Dataset: AFQC (GitHub, mustafa20999/AFQC). Classes: apple fresh, apple rotten.

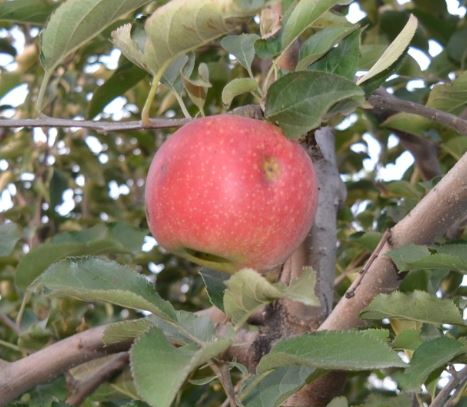
Label: apple rotten

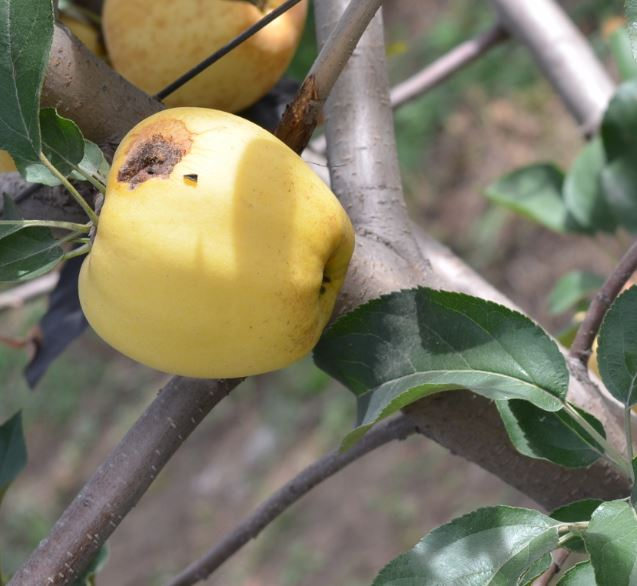
Label: apple rotten

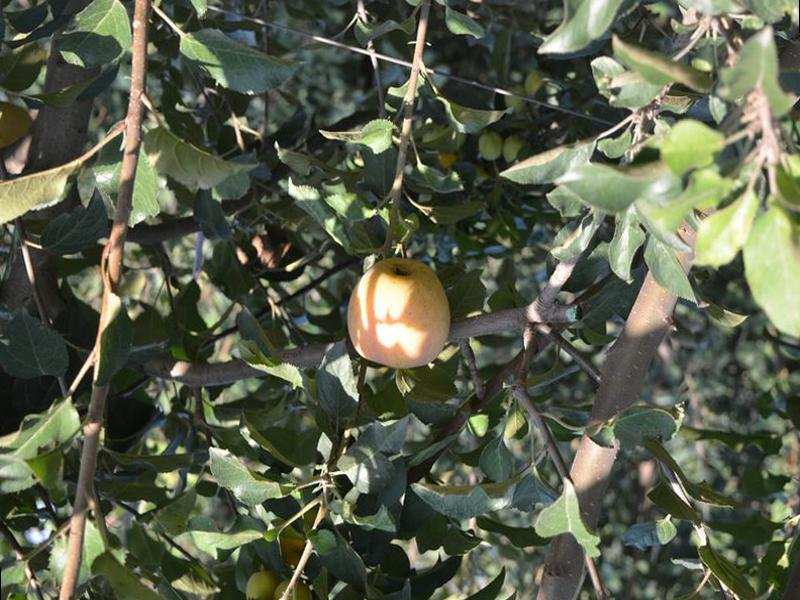
Label: apple fresh

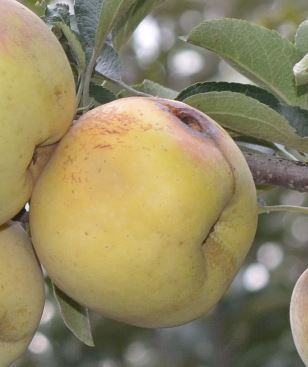
Label: apple rotten

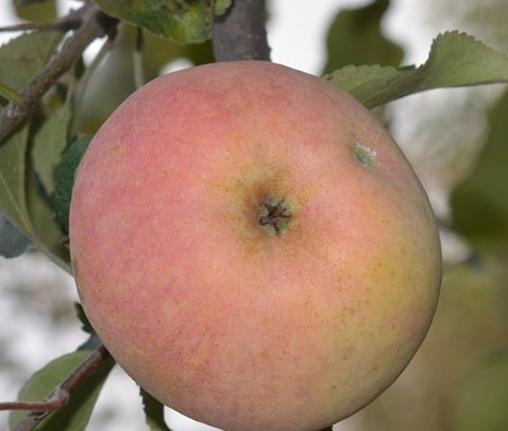
Label: apple rotten

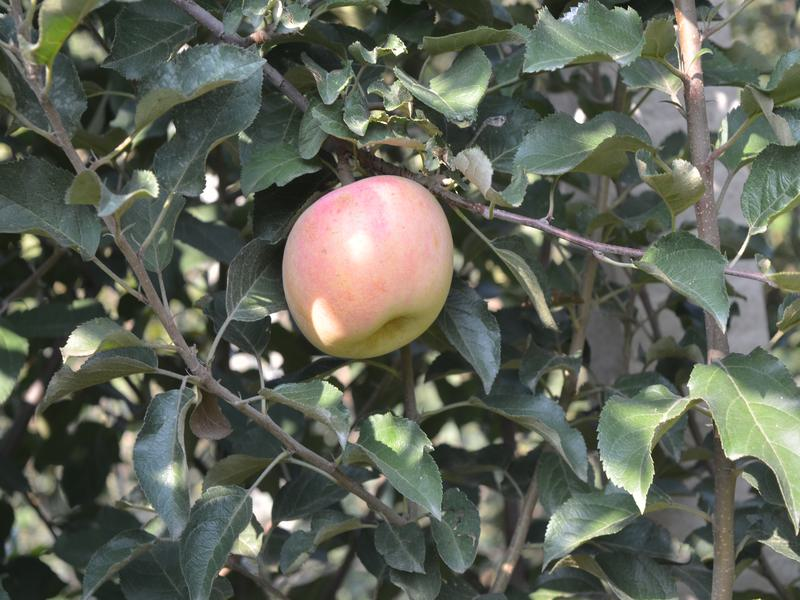
Label: apple fresh
